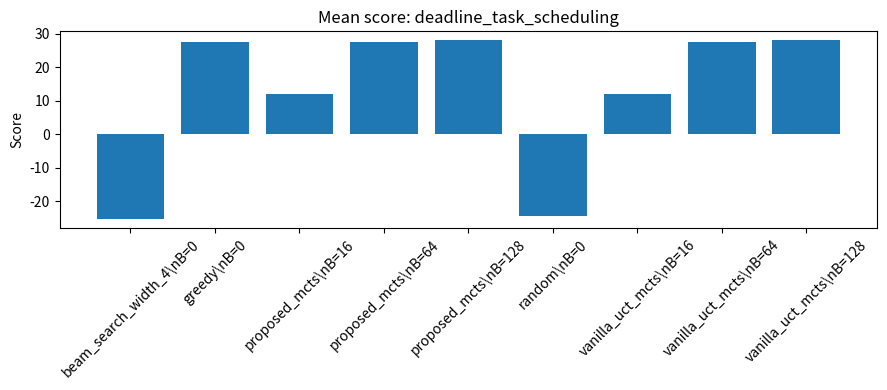
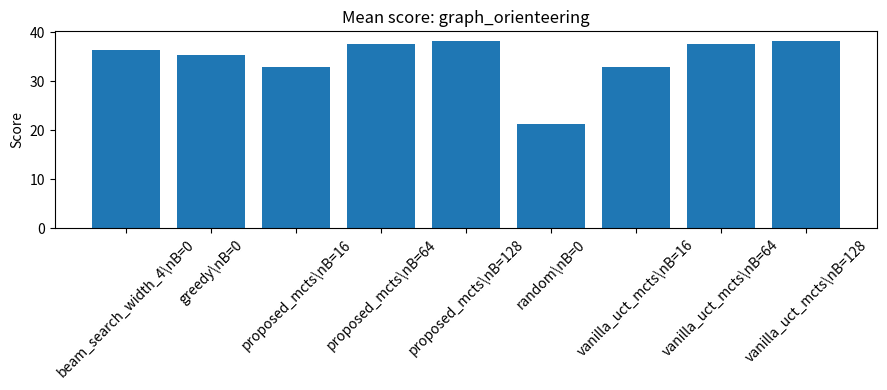
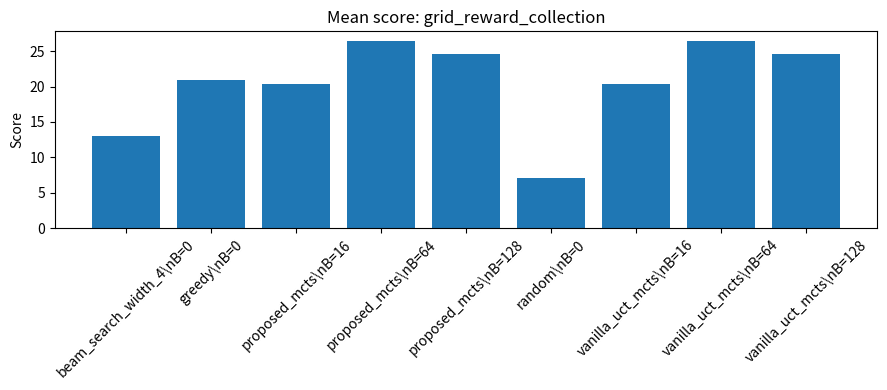

The script that saved these images, in order:
"""
Seed code for discovering budget-efficient MCTS variants.

This file is a runnable benchmark suite, not a proposed method. It provides:
- a small SearchProblem interface
- three deterministic synthetic planning environments
- random, greedy, beam-search, and vanilla UCT/MCTS baselines
- separate proposed MCTS component slots that do not overwrite vanilla UCT/MCTS
- fixed simulation-budget evaluation
- exact optimality gaps for grid and graph tasks
- result saving for plots and write-up

AI Scientist should modify MCTS components such as selection, rollout, backup,
expansion, or simulation allocation. Invalid contributions only tune environment
constants, random seeds, evaluation budgets, or only the vanilla UCT constant.

Do not modify the vanilla baseline functions: uct_select_child, rollout_random,
backup_value, mcts_choose_action, or plan_with_mcts. Implement proposed methods
through proposed_select_child, proposed_rollout, proposed_backup,
proposed_mcts_choose_action, or helper functions used only by proposed_mcts.
"""

from __future__ import annotations

import csv
import heapq
import json
import math
import os
from dataclasses import dataclass, field
from functools import lru_cache
from typing import Any, Dict, List, Optional, Sequence, Tuple

import numpy as np

try:
    import pandas as pd
except Exception:  # pragma: no cover - optional dependency.
    pd = None

try:
    import matplotlib.pyplot as plt
except Exception:  # pragma: no cover - optional dependency.
    plt = None


WORKING_DIR = os.path.join(os.getcwd(), "working")
os.makedirs(WORKING_DIR, exist_ok=True)

State = Any
Action = Any
Plan = List[Action]

# ---------------------------------------------------------------------
# Search problem interface and benchmark environments
# ---------------------------------------------------------------------

class SearchProblem:
    """Minimal interface for finite-horizon deterministic planning problems."""

    name: str
    instance_id: str

    def initial_state(self) -> State:
        raise NotImplementedError

    def actions(self, state: State) -> List[Action]:
        raise NotImplementedError

    def step(self, state: State, action: Action) -> State:
        raise NotImplementedError

    def is_terminal(self, state: State) -> bool:
        raise NotImplementedError

    def evaluate_state(self, state: State) -> float:
        raise NotImplementedError

    def optimal_score(self) -> Optional[float]:
        return None

    # Optional greedy action for rollouts and baselines; not used by MCTS unless implemented by the AI Scientist.
    def greedy_action(self, state: State) -> Optional[Action]:
        actions = self.actions(state)
        if not actions:
            return None
        return max(actions, key=lambda action: self.evaluate_state(self.step(state, action)))


@dataclass
class GridRewardProblem(SearchProblem):
    """Collect rewards on a small grid within a step budget."""

    rewards: Dict[Tuple[int, int], float]
    blocked: frozenset[Tuple[int, int]]
    start: Tuple[int, int]
    size: int
    max_steps: int
    instance_id: str
    name: str = "grid_reward_collection"

    def __post_init__(self) -> None:
        self.reward_positions = sorted(self.rewards)
        self.reward_to_bit = {pos: i for i, pos in enumerate(self.reward_positions)}
        self.full_mask = (1 << len(self.reward_positions)) - 1

    # State = (row, col, mask, steps, score)
    def initial_state(self) -> State:
        return (self.start[0], self.start[1], self.full_mask, 0, 0.0)

    def actions(self, state: State) -> List[Action]:
        row, col, _, steps, _ = state
        if steps >= self.max_steps:
            return []
        moves = []
        for name, dr, dc in [("U", -1, 0), ("D", 1, 0), ("L", 0, -1), ("R", 0, 1)]: #check if each move is valid
            nr, nc = row + dr, col + dc
            if 0 <= nr < self.size and 0 <= nc < self.size and (nr, nc) not in self.blocked:
                moves.append(name)
        return moves

    def step(self, state: State, action: Action) -> State:
        row, col, mask, steps, score = state
        delta = {"U": (-1, 0), "D": (1, 0), "L": (0, -1), "R": (0, 1)}[action]
        nr, nc = row + delta[0], col + delta[1]
        if not (0 <= nr < self.size and 0 <= nc < self.size) or (nr, nc) in self.blocked:
            nr, nc = row, col
        new_mask = mask
        new_score = score - 0.03 # step penalty to encourage shorter plans
        bit = self.reward_to_bit.get((nr, nc))
        if bit is not None and (mask & (1 << bit)):
            new_mask &= ~(1 << bit)
            new_score += float(self.rewards[(nr, nc)])
        return (nr, nc, new_mask, steps + 1, new_score)

    def is_terminal(self, state: State) -> bool:
        _, _, mask, steps, _ = state
        return steps >= self.max_steps or mask == 0 #no more rewards or out of steps

    def evaluate_state(self, state: State) -> float:
        return float(state[4])

    def optimal_score(self) -> Optional[float]:
        @lru_cache(maxsize=None) # create memo table
        def best(row: int, col: int, mask: int, steps: int) -> float:
            if steps >= self.max_steps or mask == 0:
                return 0.0
            state = (row, col, mask, steps, 0.0)
            actions = self.actions(state)
            if not actions:
                return 0.0
            best_value = -float("inf")
            for action in actions:
                nr, nc, new_mask, _, delta_score = self.step(state, action)
                value = float(delta_score) + best(int(nr), int(nc), int(new_mask), steps + 1)
                best_value = max(best_value, value)
            return best_value

        start_state = self.initial_state()
        return best(int(start_state[0]), int(start_state[1]), int(start_state[2]), int(start_state[3]))

    def greedy_action(self, state: State) -> Optional[Action]:
        actions = self.actions(state)
        if not actions:
            return None
        row, col, mask, _, _ = state

        def score(action: Action) -> float:
            next_state = self.step(state, action)
            nr, nc = next_state[0], next_state[1]
            immediate = self.evaluate_state(next_state) - self.evaluate_state(state)
            future = 0.0
            for pos, reward in self.rewards.items():
                bit = self.reward_to_bit[pos]
                if mask & (1 << bit):
                    dist = abs(nr - pos[0]) + abs(nc - pos[1]) # manhattan distance to next reward
                    future = max(future, reward / (1.0 + dist)) # heuristic future value based on reward and distance
            return immediate + 0.15 * future # weight for future reward encourages going towards clusters of rewards rather than just the immediate next one

        return max(actions, key=score)


@dataclass
class GraphOrienteeringProblem(SearchProblem):
    """Visit valuable graph nodes under a travel-time budget."""

    travel_time: np.ndarray
    rewards: np.ndarray
    start: int
    max_time: int
    instance_id: str
    name: str = "graph_orienteering"

    def __post_init__(self) -> None:
        self.n_nodes = int(len(self.rewards))
        self.full_mask = (1 << self.n_nodes) - 1
        self.start_mask = self.full_mask & ~(1 << self.start)

    # State = (node, mask, time_used, score)
    def initial_state(self) -> State:
        return (self.start, self.start_mask, 0, 0.0)

    def actions(self, state: State) -> List[Action]:
        node, mask, time_used, _ = state
        actions = []
        for nxt in range(self.n_nodes):
            if mask & (1 << nxt):
                travel = int(self.travel_time[node, nxt])
                if time_used + travel <= self.max_time:
                    actions.append(nxt)  # within time budget and lead to unvisited nodes
        return actions

    def step(self, state: State, action: Action) -> State:
        node, mask, time_used, score = state
        travel = int(self.travel_time[node, action])
        new_time = time_used + travel
        new_mask = mask & ~(1 << int(action))
        new_score = score + float(self.rewards[action]) - 0.02 * travel
        return (int(action), new_mask, new_time, new_score)

    def is_terminal(self, state: State) -> bool:
        return len(self.actions(state)) == 0

    def evaluate_state(self, state: State) -> float:
        return float(state[3])

    def optimal_score(self) -> Optional[float]:
        @lru_cache(maxsize=None)  # create memo table
        def best(node: int, mask: int, time_used: int) -> float:
            state = (node, mask, time_used, 0.0)
            actions = self.actions(state)
            if not actions:
                return 0.0
            best_value = -float("inf")
            for action in actions:
                next_state = self.step(state, action)
                delta_score = float(next_state[3])
                value = delta_score + best(int(next_state[0]), int(next_state[1]), int(next_state[2]))
                best_value = max(best_value, value)
            return best_value

        start_state = self.initial_state()
        return best(int(start_state[0]), int(start_state[1]), int(start_state[2]))

    def greedy_action(self, state: State) -> Optional[Action]:
        actions = self.actions(state)
        if not actions:
            return None
        node, _, _, _ = state
        return max(actions, key=lambda nxt: self.rewards[nxt] / max(self.travel_time[node, nxt], 1.0))


@dataclass
class TaskSchedulingProblem(SearchProblem):
    """Choose a task order for deadline-weighted single-list scheduling."""

    durations: np.ndarray
    deadlines: np.ndarray
    priorities: np.ndarray
    machine_count: int
    instance_id: str
    precedence: Optional[Dict[int, Tuple[int, ...]]] = None
    name: str = "deadline_task_scheduling"

    def __post_init__(self) -> None:
        self.n_tasks = int(len(self.durations))
        self.full_mask = (1 << self.n_tasks) - 1
        self.precedence = self.precedence or {}
        self.predecessor_masks = {
            task: sum(1 << pred for pred in preds)
            for task, preds in self.precedence.items()
        }

    # State = (loads, mask, score)
    # loads = until when each machine has a task
    def initial_state(self) -> State:
        loads = tuple(0.0 for _ in range(self.machine_count))
        return (loads, self.full_mask, 0.0)

    def actions(self, state: State) -> List[Action]:
        _, mask, _ = state
        actions = []
        for task in range(self.n_tasks):
            if not (mask & (1 << task)):
                continue
            pred_mask = self.predecessor_masks.get(task, 0)
            if pred_mask & mask:
                continue
            actions.append(task)
        return actions

    def step(self, state: State, action: Action) -> State:
        loads, mask, score = state
        machine = int(np.argmin(loads))
        new_loads = list(loads)
        completion = new_loads[machine] + float(self.durations[action])
        new_loads[machine] = completion
        tardiness = max(0.0, completion - float(self.deadlines[action]))
        reward = 1.5 * float(self.priorities[action]) - 0.18 * float(self.priorities[action]) * tardiness
        return (tuple(new_loads), mask & ~(1 << int(action)), score + reward)

    def is_terminal(self, state: State) -> bool:
        return state[1] == 0

    def evaluate_state(self, state: State) -> float:
        return float(state[2])

    def greedy_action(self, state: State) -> Optional[Action]:
        actions = self.actions(state)
        if not actions:
            return None
        loads, _, _ = state
        earliest_machine_load = min(loads)

        # Find the most important, quickest, and most urgent task.
        def priority_density(task: int) -> float:
            slack = max(float(self.deadlines[task]) - earliest_machine_load, 1.0)
            return float(self.priorities[task]) / (float(self.durations[task]) * slack)

        return max(actions, key=priority_density)

# ---------------------------------------------------------------------
# MCTS node
# ---------------------------------------------------------------------

@dataclass
class MCTSNode:
    state: State
    parent: Optional["MCTSNode"]
    action: Optional[Action]
    untried_actions: List[Action]
    children: Dict[Action, "MCTSNode"] = field(default_factory=dict)
    visits: int = 0
    value_sum: float = 0.0

    @property
    def mean_value(self) -> float:
        return self.value_sum / max(self.visits, 1)

# ---------------------------------------------------------------------
# Vanilla MCTS baseline for comparison
# ---------------------------------------------------------------------
# AI Scientist should NOT modify these functions.

def uct_select_child(node: MCTSNode, exploration_constant: float = 1.4) -> MCTSNode:
    """Vanilla UCT child selection."""
    log_parent = math.log(max(node.visits, 1))

    def uct_score(child: MCTSNode) -> float:
        if child.visits == 0:
            return float("inf")
        exploration = exploration_constant * math.sqrt(log_parent / child.visits)
        return child.mean_value + exploration

    return max(node.children.values(), key=uct_score)


def rollout_random(problem: SearchProblem, state: State, rng: np.random.Generator) -> float:
    """Vanilla random rollout to a terminal state."""
    current = state
    while not problem.is_terminal(current):
        actions = problem.actions(current)
        if not actions:
            break
        action = actions[int(rng.integers(0, len(actions)))]
        current = problem.step(current, action)
    return problem.evaluate_state(current)


def backup_value(node: MCTSNode, value: float) -> None:
    """Vanilla Monte Carlo backup of a terminal rollout value."""
    current: Optional[MCTSNode] = node
    while current is not None:
        current.visits += 1
        current.value_sum += float(value)
        current = current.parent


def mcts_choose_action(
    problem: SearchProblem,
    root_state: State,
    per_decision_budget: int,
    rng: np.random.Generator,
    exploration_constant: float = 1.4,
) -> Optional[Action]:
    """Choose one action with vanilla UCT/MCTS under a fixed per-decision budget."""
    root = MCTSNode(
        state=root_state,
        parent=None,
        action=None,
        untried_actions=list(problem.actions(root_state)),
    )
    if not root.untried_actions:
        return None

    for _ in range(per_decision_budget):
        node = root
        while not problem.is_terminal(node.state) and not node.untried_actions and node.children:
            node = uct_select_child(node, exploration_constant=exploration_constant)

        if not problem.is_terminal(node.state) and node.untried_actions:
            idx = int(rng.integers(0, len(node.untried_actions)))
            action = node.untried_actions.pop(idx)
            next_state = problem.step(node.state, action)
            child = MCTSNode(
                state=next_state,
                parent=node,
                action=action,
                untried_actions=list(problem.actions(next_state)),
            )
            node.children[action] = child
            node = child

        value = rollout_random(problem, node.state, rng)
        backup_value(node, value)

    if not root.children:
        return root.untried_actions[0] if root.untried_actions else None
    return max(root.children.values(), key=lambda child: (child.visits, child.mean_value)).action


def plan_with_mcts(problem: SearchProblem, per_decision_budget: int, rng: np.random.Generator) -> Tuple[Plan, float]:
    """Receding-horizon vanilla MCTS planner."""
    state = problem.initial_state()
    plan: Plan = []
    while not problem.is_terminal(state):
        action = mcts_choose_action(problem, state, per_decision_budget=per_decision_budget, rng=rng)
        if action is None:
            break
        plan.append(action)
        state = problem.step(state, action)
    return plan, problem.evaluate_state(state)

# ---------------------------------------------------------------------
# Proposed MCTS extension points
# ---------------------------------------------------------------------
# AI Scientist should implement new MCTS variants here.

def proposed_select_child(node: MCTSNode, context: Dict[str, Any]) -> MCTSNode:
    """AI Scientist should replace this with a named selection mechanism.

    This fallback preserves vanilla UCT. A valid contribution should introduce a
    clear rule or formula, not only tune the UCT exploration constant.
    Do not modify uct_select_child; keep it as the unchanged baseline.
    """
    return uct_select_child(
        node,
        exploration_constant=float(context.get("exploration_constant", 1.4)),
    )


def proposed_rollout(
    problem: SearchProblem,
    state: State,
    rng: np.random.Generator,
    context: Dict[str, Any],
) -> float:
    """AI Scientist should replace this with a named rollout mechanism.

    Do not modify rollout_random; keep it as the unchanged baseline.
    """
    _ = context
    return rollout_random(problem, state, rng)


def proposed_backup(node: MCTSNode, value: float, context: Dict[str, Any]) -> None:
    """AI Scientist should replace this with a named backup mechanism.

    Do not modify backup_value; keep it as the unchanged baseline.
    """
    _ = context
    backup_value(node, value)


def proposed_mcts_choose_action(
    problem: SearchProblem,
    root_state: State,
    per_decision_budget: int,
    rng: np.random.Generator,
) -> Optional[Action]:
    """MCTS action selection using proposed components.

    AI Scientist may modify selection, expansion, rollout, backup, or simulation
    allocation here while leaving vanilla UCT/MCTS unchanged for comparison.
    Strong methods should have a name, a formula or pseudocode, and ablations.
    """
    root = MCTSNode(
        state=root_state,
        parent=None,
        action=None,
        untried_actions=list(problem.actions(root_state)),
    )
    if not root.untried_actions:
        return None

    context: Dict[str, Any] = {
        "problem_name": problem.name,
        "per_decision_budget": per_decision_budget,
        "exploration_constant": 1.4,
    }

    for _ in range(per_decision_budget):
        node = root
        while not problem.is_terminal(node.state) and not node.untried_actions and node.children:
            node = proposed_select_child(node, context)

        if not problem.is_terminal(node.state) and node.untried_actions:
            idx = int(rng.integers(0, len(node.untried_actions)))
            action = node.untried_actions.pop(idx)
            next_state = problem.step(node.state, action)
            child = MCTSNode(
                state=next_state,
                parent=node,
                action=action,
                untried_actions=list(problem.actions(next_state)),
            )
            node.children[action] = child
            node = child

        value = proposed_rollout(problem, node.state, rng, context)
        proposed_backup(node, value, context)

    if not root.children:
        return root.untried_actions[0] if root.untried_actions else None
    return max(root.children.values(), key=lambda child: (child.visits, child.mean_value)).action

def plan_with_proposed_mcts(
    problem: SearchProblem,
    per_decision_budget: int,
    rng: np.random.Generator,
) -> Tuple[Plan, float]:
    """Receding-horizon planner using proposed MCTS components."""
    state = problem.initial_state()
    plan: Plan = []
    while not problem.is_terminal(state):
        action = proposed_mcts_choose_action(
            problem,
            state,
            per_decision_budget=per_decision_budget,
            rng=rng,
        )
        if action is None:
            break
        plan.append(action)
        state = problem.step(state, action)
    return plan, problem.evaluate_state(state)

# ---------------------------------------------------------------------
# Non-MCTS baseline planners
# ---------------------------------------------------------------------

def plan_random(problem: SearchProblem, rng: np.random.Generator) -> Tuple[Plan, float]:
    state = problem.initial_state()
    plan: Plan = []
    while not problem.is_terminal(state):
        actions = problem.actions(state)
        if not actions:
            break
        action = actions[int(rng.integers(0, len(actions)))]
        plan.append(action)
        state = problem.step(state, action)
    return plan, problem.evaluate_state(state)


def plan_greedy(problem: SearchProblem) -> Tuple[Plan, float]:
    state = problem.initial_state()
    plan: Plan = []
    while not problem.is_terminal(state):
        action = problem.greedy_action(state)
        if action is None:
            break
        plan.append(action)
        state = problem.step(state, action)
    return plan, problem.evaluate_state(state)


def plan_beam_search(problem: SearchProblem, width: int = 4) -> Tuple[Plan, float]:
    """Simple fixed-width beam-search baseline."""
    beams: List[Tuple[State, Plan]] = [(problem.initial_state(), [])]
    finished: List[Tuple[State, Plan]] = []
    while beams:
        candidates: List[Tuple[State, Plan]] = []
        for state, plan in beams:
            if problem.is_terminal(state):
                finished.append((state, plan))
                continue
            for action in problem.actions(state):
                next_state = problem.step(state, action)
                candidates.append((next_state, plan + [action]))
        if not candidates:
            break
        candidates.sort(key=lambda item: problem.evaluate_state(item[0]), reverse=True)
        beams = candidates[:width]
        if all(problem.is_terminal(state) for state, _ in beams):
            finished.extend(beams)
            break
    all_plans = finished + beams
    best_state, best_plan = max(all_plans, key=lambda item: problem.evaluate_state(item[0]))
    return best_plan, problem.evaluate_state(best_state)

# ---------------------------------------------------------------------
# Synthetic problem generation
# ---------------------------------------------------------------------

def generate_problem_suite(seed: int, instances_per_env: int = 6) -> List[SearchProblem]:
    rng = np.random.default_rng(seed)
    problems: List[SearchProblem] = []
    for idx in range(instances_per_env):
        grid_seed = int(rng.integers(0, 1_000_000))
        problems.append(make_grid_problem(grid_seed, f"grid_{idx}"))
        graph_seed = int(rng.integers(0, 1_000_000))
        problems.append(make_graph_problem(graph_seed, f"graph_{idx}"))
        sched_seed = int(rng.integers(0, 1_000_000))
        problems.append(make_scheduling_problem(sched_seed, f"scheduling_{idx}"))
    return problems


def make_grid_problem(seed: int, instance_id: str) -> GridRewardProblem:
    rng = np.random.default_rng(seed)
    size = 7
    start = (0, 0)
    blocked = set()
    while len(blocked) < 7:
        cell = (int(rng.integers(0, size)), int(rng.integers(0, size)))
        if cell != start:
            blocked.add(cell)
    rewards: Dict[Tuple[int, int], float] = {}
    while len(rewards) < 8:
        cell = (int(rng.integers(0, size)), int(rng.integers(0, size)))
        if cell != start and cell not in blocked:
            rewards[cell] = float(rng.integers(2, 9))
    return GridRewardProblem(
        rewards=rewards,
        blocked=frozenset(blocked),
        start=start,
        size=size,
        max_steps=18,
        instance_id=instance_id,
    )


def make_graph_problem(seed: int, instance_id: str) -> GraphOrienteeringProblem:
    rng = np.random.default_rng(seed)
    n_nodes = 12
    coords = rng.uniform(0, 1, size=(n_nodes, 2))
    travel = np.zeros((n_nodes, n_nodes), dtype=int)
    for i in range(n_nodes):
        for j in range(n_nodes):
            if i == j:
                travel[i, j] = 0
            else:
                dist = np.linalg.norm(coords[i] - coords[j])
                travel[i, j] = int(max(1, round(2 + 12 * dist)))
    rewards = rng.integers(2, 12, size=n_nodes).astype(float)
    rewards[0] = 0.0
    return GraphOrienteeringProblem(
        travel_time=travel,
        rewards=rewards,
        start=0,
        max_time=28,
        instance_id=instance_id,
    )


def make_scheduling_problem(seed: int, instance_id: str) -> TaskSchedulingProblem:
    rng = np.random.default_rng(seed)
    n_tasks = 22
    durations = rng.integers(2, 10, size=n_tasks).astype(float)
    priorities = rng.choice(
        [1.0, 1.5, 2.0, 3.0, 4.0],
        size=n_tasks,
        p=[0.25, 0.25, 0.22, 0.18, 0.10],
    )

    # Harder low-budget scheduling instance: several long, high-priority jobs
    # must be started early, while short urgent jobs create tempting local choices.
    long_urgent_jobs = np.array([0, 1, 2, 3])
    durations[long_urgent_jobs] = rng.integers(9, 13, size=len(long_urgent_jobs))
    priorities[long_urgent_jobs] = np.array([5.0, 4.5, 4.5, 4.0])

    short_decoys = np.array([4, 5, 6, 7])
    durations[short_decoys] = rng.integers(1, 4, size=len(short_decoys))
    priorities[short_decoys] = rng.choice([2.0, 2.5, 3.0], size=len(short_decoys))

    deadlines = rng.uniform(8, 28, size=n_tasks) + 0.45 * durations
    deadlines[long_urgent_jobs] = durations[long_urgent_jobs] + rng.uniform(
        1.0, 4.0, size=len(long_urgent_jobs)
    )
    deadlines[short_decoys] = durations[short_decoys] + rng.uniform(
        2.0, 6.0, size=len(short_decoys)
    )

    precedence = {
        8: (0,),
        9: (0,),
        10: (1,),
        11: (2,),
        12: (4,),
        13: (5,),
    }
    for task, preds in precedence.items():
        pred_finish = max(durations[pred] for pred in preds)
        deadlines[task] = pred_finish + durations[task] + rng.uniform(2.0, 6.0)

    return TaskSchedulingProblem(
        durations=durations,
        deadlines=deadlines,
        priorities=priorities,
        machine_count=3,
        instance_id=instance_id,
        precedence=precedence,
    )

# ---------------------------------------------------------------------
# Experiment execution and metrics
# ---------------------------------------------------------------------

def parse_budgets() -> List[int]:
    raw = os.environ.get("MCTS_BUDGETS", "16,64,128")
    return [int(x.strip()) for x in raw.split(",") if x.strip()]


def run_experiment(seed: int = 0, instances_per_env: int = 6) -> Dict[str, object]:
    budgets = parse_budgets()
    problems = generate_problem_suite(seed=seed, instances_per_env=instances_per_env)
    rows: List[Dict[str, object]] = []

    for problem_idx, problem in enumerate(problems):
        optimal_score = problem.optimal_score()
        random_plan, random_score = plan_random(problem, np.random.default_rng(seed + 10_000 + problem_idx))
        greedy_plan, greedy_score = plan_greedy(problem)
        beam_plan, beam_score = plan_beam_search(problem, width=4)
        rows.extend(
            [
                {
                    "environment": problem.name,
                    "instance_id": problem.instance_id,
                    "planner": "random",
                    "per_decision_budget": 0,
                    "score": random_score,
                    "optimal_score": optimal_score,
                    "optimality_gap": None if optimal_score is None else float(optimal_score - random_score),
                    "plan_length": len(random_plan),
                },
                {
                    "environment": problem.name,
                    "instance_id": problem.instance_id,
                    "planner": "greedy",
                    "per_decision_budget": 0,
                    "score": greedy_score,
                    "optimal_score": optimal_score,
                    "optimality_gap": None if optimal_score is None else float(optimal_score - greedy_score),
                    "plan_length": len(greedy_plan),
                },
                {
                    "environment": problem.name,
                    "instance_id": problem.instance_id,
                    "planner": "beam_search_width_4",
                    "per_decision_budget": 0,
                    "score": beam_score,
                    "optimal_score": optimal_score,
                    "optimality_gap": None if optimal_score is None else float(optimal_score - beam_score),
                    "plan_length": len(beam_plan),
                },
            ]
        )

        for per_decision_budget in budgets:
            mcts_seed = seed + 20_000 + problem_idx * 100 + per_decision_budget
            mcts_plan, mcts_score = plan_with_mcts(
                problem,
                per_decision_budget=per_decision_budget,
                rng=np.random.default_rng(mcts_seed),
            )
            rows.append(
                {
                    "environment": problem.name,
                    "instance_id": problem.instance_id,
                    "planner": "vanilla_uct_mcts",
                    "per_decision_budget": per_decision_budget,
                    "score": mcts_score,
                    "optimal_score": optimal_score,
                    "optimality_gap": None if optimal_score is None else float(optimal_score - mcts_score),
                    "plan_length": len(mcts_plan),
                }
            )
            proposed_plan, proposed_score = plan_with_proposed_mcts(
                problem,
                per_decision_budget=per_decision_budget,
                rng=np.random.default_rng(mcts_seed),
            )
            rows.append(
                {
                    "environment": problem.name,
                    "instance_id": problem.instance_id,
                    "planner": "proposed_mcts",
                    "per_decision_budget": per_decision_budget,
                    "score": proposed_score,
                    "optimal_score": optimal_score,
                    "optimality_gap": None if optimal_score is None else float(optimal_score - proposed_score),
                    "plan_length": len(proposed_plan),
                }
            )

    rows = add_regret_to_best_observed(rows)
    summaries = summarize_results(rows)
    return {
        "budgets": budgets,
        "scenario_rows": rows,
        "policy_summaries": summaries,
    }


def add_regret_to_best_observed(rows: List[Dict[str, object]]) -> List[Dict[str, object]]:
    best_by_instance: Dict[Tuple[str, str], float] = {}
    for row in rows:
        key = (str(row["environment"]), str(row["instance_id"]))
        best_by_instance[key] = max(best_by_instance.get(key, -float("inf")), float(row["score"]))
    for row in rows:
        key = (str(row["environment"]), str(row["instance_id"]))
        row["regret_to_best_observed"] = best_by_instance[key] - float(row["score"])
    return rows


def summarize_results(rows: List[Dict[str, object]]) -> List[Dict[str, object]]:
    groups: Dict[Tuple[str, str, int], List[Dict[str, object]]] = {}
    for row in rows:
        key = (str(row["environment"]), str(row["planner"]), int(row["per_decision_budget"]))
        groups.setdefault(key, []).append(row)

    summaries: List[Dict[str, object]] = []
    for (environment, planner, per_decision_budget), group in sorted(groups.items()):
        scores = np.array([float(r["score"]) for r in group], dtype=float)
        regrets = np.array([float(r["regret_to_best_observed"]) for r in group], dtype=float)
        gaps = [r["optimality_gap"] for r in group if r.get("optimality_gap") is not None]
        summaries.append(
            {
                "environment": environment,
                "planner": planner,
                "per_decision_budget": per_decision_budget,
                "mean_score": float(np.mean(scores)),
                "worst_case_score": float(np.min(scores)),
                "mean_regret_to_best_observed": float(np.mean(regrets)),
                "p90_regret_to_best_observed": float(np.quantile(regrets, 0.9)),
                "mean_optimality_gap": None if not gaps else float(np.mean(gaps)),
                "p90_optimality_gap": None if not gaps else float(np.quantile(np.array(gaps, dtype=float), 0.9)),
                "num_instances": len(group),
            }
        )
    return summaries

# ---------------------------------------------------------------------
# Result serialization and entry point
# ---------------------------------------------------------------------

def save_results(result: Dict[str, object]) -> None:
    np.save(os.path.join(WORKING_DIR, "experiment_data.npy"), result, allow_pickle=True)
    with open(os.path.join(WORKING_DIR, "summary.json"), "w") as f:
        json.dump(result["policy_summaries"], f, indent=2)

    def write_csv(path: str, rows: Sequence[Dict[str, object]]) -> None:
        if not rows:
            return
        fieldnames = sorted({key for row in rows for key in row.keys()})
        with open(path, "w", newline="") as f:
            writer = csv.DictWriter(f, fieldnames=fieldnames)
            writer.writeheader()
            writer.writerows(rows)

    write_csv(os.path.join(WORKING_DIR, "policy_metrics.csv"), result["policy_summaries"])
    write_csv(os.path.join(WORKING_DIR, "scenario_metrics.csv"), result["scenario_rows"])

    if pd is not None:
        policy_df = pd.DataFrame(result["policy_summaries"])
        scenario_df = pd.DataFrame(result["scenario_rows"])
        policy_df.to_csv(os.path.join(WORKING_DIR, "policy_metrics.csv"), index=False)
        scenario_df.to_csv(os.path.join(WORKING_DIR, "scenario_metrics.csv"), index=False)

    if pd is not None and plt is not None:
        policy_df = pd.DataFrame(result["policy_summaries"])
        for environment, env_df in policy_df.groupby("environment"):
            fig, ax = plt.subplots(figsize=(9, 4))
            labels = [f"{r.planner}\\nB={r.per_decision_budget}" for r in env_df.itertuples()]
            ax.bar(labels, env_df["mean_score"])
            ax.set_title(f"Mean score: {environment}")
            ax.set_ylabel("Score")
            ax.tick_params(axis="x", rotation=45)
            fig.tight_layout()
            fig.savefig(os.path.join(WORKING_DIR, f"{environment}_mean_score.png"), dpi=200)
            plt.close(fig)


def main() -> None:
    seed = int(os.environ.get("SEED", "0"))
    instances_per_env = int(os.environ.get("INSTANCES_PER_ENV", "6"))
    result = run_experiment(seed=seed, instances_per_env=instances_per_env)
    save_results(result)
    print("Saved MCTS discovery benchmark outputs to:", WORKING_DIR)
    for summary in result["policy_summaries"]:
        print(summary)


if __name__ == "__main__":
    main()
